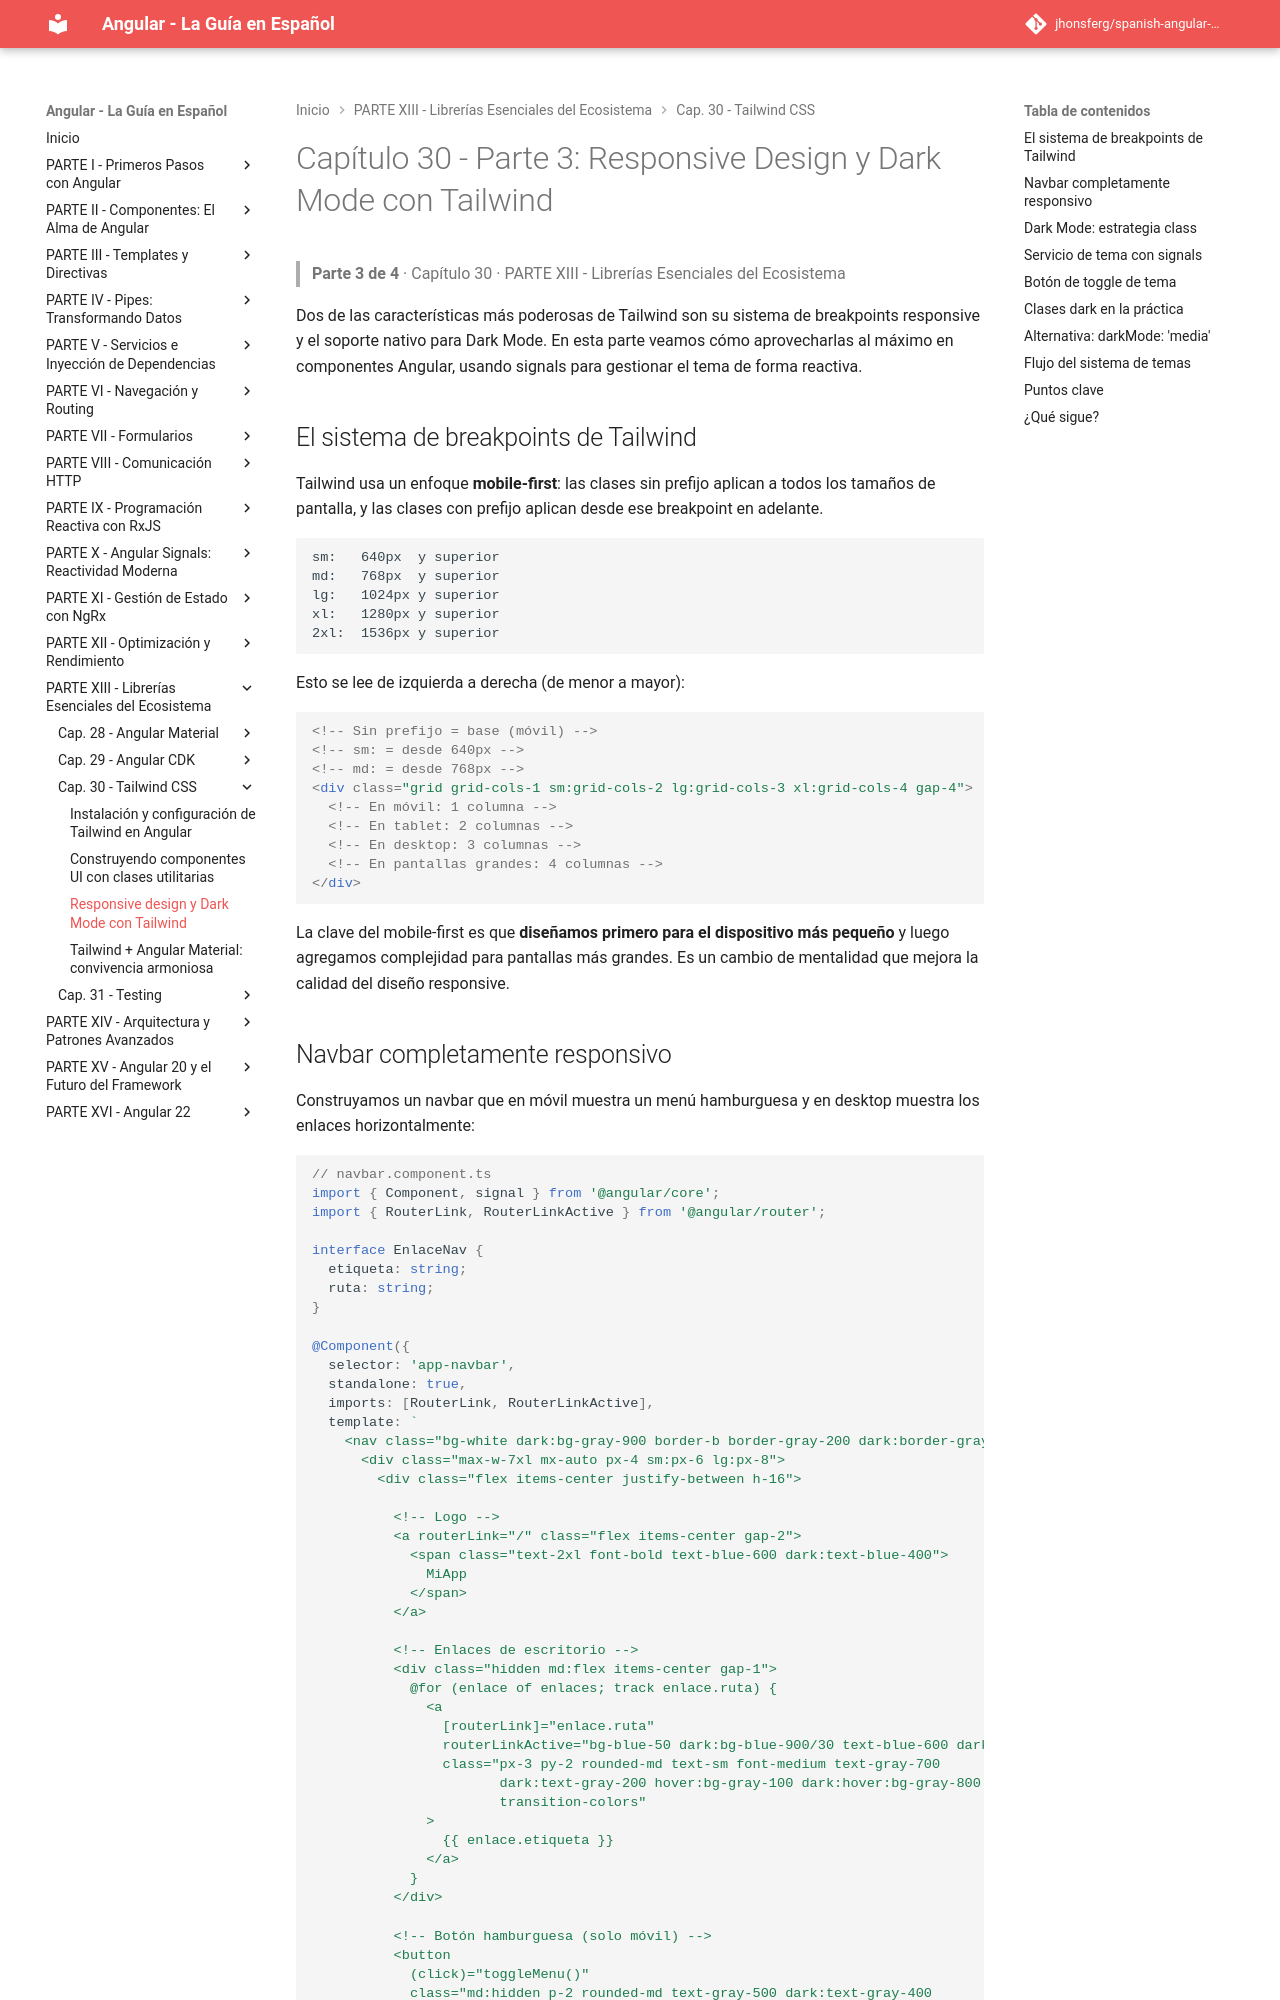

repository: jhonsferg/spanish-angular-guide · page: 30-tailwind-css/3-responsive-design-y-dark-mode-con-tailwind/index.html · generator: mkdocs

# Capítulo 30 - Parte 3: Responsive Design y Dark Mode con Tailwind

> **Parte 3 de 4** · Capítulo 30 · PARTE XIII - Librerías Esenciales del Ecosistema

Dos de las características más poderosas de Tailwind son su sistema de breakpoints responsive y el soporte nativo para Dark Mode. En esta parte veamos cómo aprovecharlas al máximo en componentes Angular, usando signals para gestionar el tema de forma reactiva.

## El sistema de breakpoints de Tailwind

Tailwind usa un enfoque **mobile-first**: las clases sin prefijo aplican a todos los tamaños de pantalla, y las clases con prefijo aplican desde ese breakpoint en adelante.

```
sm:   640px  y superior
md:   768px  y superior
lg:   1024px y superior
xl:   1280px y superior
2xl:  1536px y superior
```

Esto se lee de izquierda a derecha (de menor a mayor):

```html
<!-- Sin prefijo = base (móvil) -->
<!-- sm: = desde 640px -->
<!-- md: = desde 768px -->
<div class="grid grid-cols-1 sm:grid-cols-2 lg:grid-cols-3 xl:grid-cols-4 gap-4">
  <!-- En móvil: 1 columna -->
  <!-- En tablet: 2 columnas -->
  <!-- En desktop: 3 columnas -->
  <!-- En pantallas grandes: 4 columnas -->
</div>
```

La clave del mobile-first es que **diseñamos primero para el dispositivo más pequeño** y luego agregamos complejidad para pantallas más grandes. Es un cambio de mentalidad que mejora la calidad del diseño responsive.
